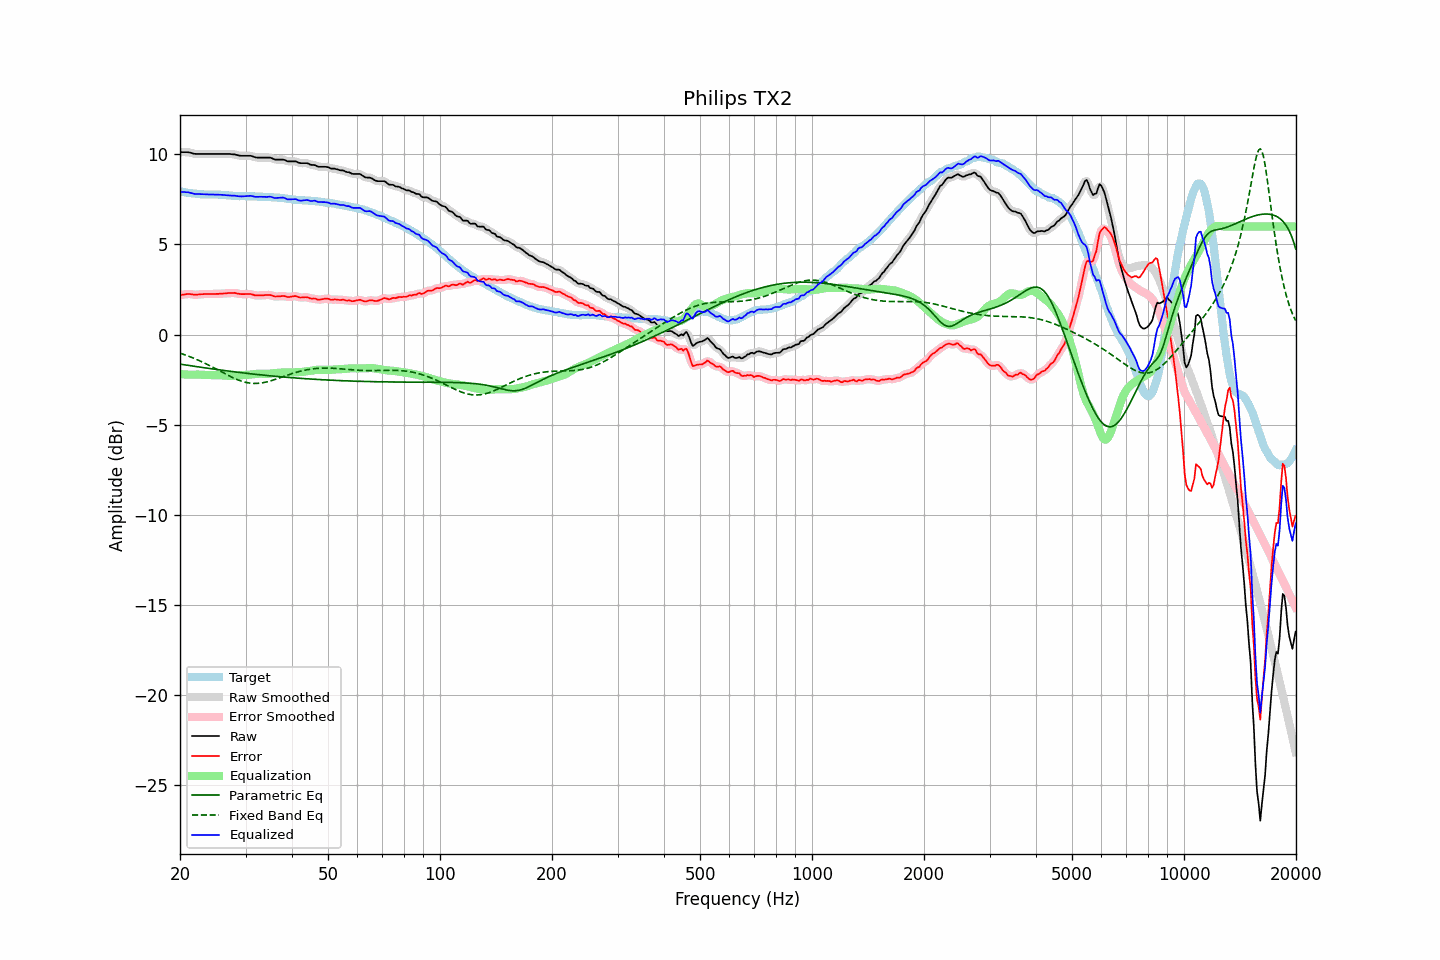

Source data for this figure (header and first rows):
frequency, raw, error, smoothed, error_smoothed, equalization, parametric_eq, fixed_band_eq, equalized_raw, equalized_smoothed, target
20.00, 10.13, 2.18, 10.12, 2.18, -2.20, -1.64, -1.04, 7.93, 7.93, 7.94
20.20, 10.13, 2.19, 10.13, 2.20, -2.21, -1.66, -1.07, 7.92, 7.92, 7.93
20.40, 10.13, 2.21, 10.13, 2.21, -2.21, -1.67, -1.10, 7.91, 7.92, 7.91
20.61, 10.13, 2.22, 10.13, 2.23, -2.22, -1.69, -1.13, 7.91, 7.91, 7.90
20.81, 10.13, 2.24, 10.13, 2.24, -2.22, -1.70, -1.16, 7.90, 7.90, 7.88
21.02, 10.13, 2.25, 10.12, 2.25, -2.23, -1.71, -1.19, 7.90, 7.89, 7.87
21.23, 10.11, 2.24, 10.11, 2.25, -2.23, -1.73, -1.23, 7.88, 7.88, 7.86
21.44, 10.08, 2.24, 10.08, 2.24, -2.23, -1.74, -1.26, 7.85, 7.85, 7.85
21.66, 10.06, 2.23, 10.06, 2.22, -2.23, -1.75, -1.30, 7.83, 7.83, 7.83
21.87, 10.04, 2.21, 10.04, 2.21, -2.23, -1.77, -1.33, 7.81, 7.81, 7.83
22.09, 10.03, 2.21, 10.03, 2.21, -2.22, -1.78, -1.37, 7.80, 7.80, 7.82
22.31, 10.03, 2.22, 10.02, 2.22, -2.22, -1.79, -1.41, 7.80, 7.80, 7.81
22.54, 10.03, 2.23, 10.02, 2.23, -2.23, -1.81, -1.45, 7.80, 7.80, 7.80
22.76, 10.03, 2.24, 10.03, 2.24, -2.23, -1.82, -1.49, 7.80, 7.80, 7.79
22.99, 10.03, 2.24, 10.03, 2.24, -2.24, -1.83, -1.53, 7.79, 7.79, 7.79
23.22, 10.03, 2.25, 10.03, 2.25, -2.24, -1.85, -1.57, 7.78, 7.78, 7.78
23.45, 10.03, 2.25, 10.03, 2.25, -2.25, -1.86, -1.62, 7.78, 7.78, 7.78
23.69, 10.03, 2.25, 10.03, 2.25, -2.25, -1.87, -1.66, 7.77, 7.77, 7.77
23.92, 10.03, 2.25, 10.03, 2.25, -2.25, -1.88, -1.71, 7.77, 7.77, 7.77
24.16, 10.03, 2.25, 10.03, 2.25, -2.25, -1.90, -1.75, 7.77, 7.77, 7.77
24.40, 10.03, 2.25, 10.03, 2.25, -2.25, -1.91, -1.80, 7.77, 7.77, 7.77
24.65, 10.03, 2.25, 10.03, 2.25, -2.25, -1.92, -1.85, 7.77, 7.77, 7.77
24.89, 10.03, 2.25, 10.03, 2.25, -2.25, -1.93, -1.89, 7.77, 7.77, 7.77
25.14, 10.03, 2.25, 10.03, 2.26, -2.26, -1.95, -1.94, 7.77, 7.77, 7.77
25.39, 10.03, 2.26, 10.03, 2.26, -2.26, -1.96, -1.99, 7.77, 7.77, 7.77
25.65, 10.03, 2.27, 10.03, 2.26, -2.26, -1.97, -2.04, 7.76, 7.76, 7.76
25.91, 10.03, 2.27, 10.03, 2.27, -2.27, -1.98, -2.09, 7.76, 7.76, 7.76
26.16, 10.03, 2.28, 10.03, 2.28, -2.28, -1.99, -2.13, 7.75, 7.75, 7.75
26.43, 10.03, 2.28, 10.03, 2.28, -2.28, -2.01, -2.18, 7.74, 7.74, 7.75
26.69, 10.03, 2.29, 10.03, 2.29, -2.29, -2.02, -2.23, 7.73, 7.73, 7.74
26.96, 10.03, 2.30, 10.03, 2.30, -2.30, -2.03, -2.27, 7.73, 7.73, 7.72
27.23, 10.03, 2.30, 10.02, 2.30, -2.30, -2.04, -2.32, 7.72, 7.72, 7.72
27.50, 10.02, 2.30, 10.02, 2.31, -2.30, -2.05, -2.36, 7.71, 7.72, 7.71
27.77, 10.01, 2.30, 10.01, 2.31, -2.30, -2.06, -2.41, 7.71, 7.71, 7.70
28.05, 10.01, 2.32, 10.00, 2.30, -2.29, -2.08, -2.45, 7.71, 7.70, 7.69
28.33, 9.98, 2.29, 9.98, 2.29, -2.28, -2.09, -2.48, 7.69, 7.69, 7.69
28.62, 9.96, 2.27, 9.96, 2.27, -2.27, -2.10, -2.52, 7.68, 7.68, 7.69
28.90, 9.94, 2.26, 9.94, 2.25, -2.27, -2.11, -2.55, 7.67, 7.67, 7.68
29.19, 9.93, 2.24, 9.93, 2.25, -2.26, -2.12, -2.58, 7.67, 7.67, 7.68
29.48, 9.93, 2.24, 9.92, 2.24, -2.25, -2.13, -2.61, 7.67, 7.67, 7.68
29.78, 9.93, 2.24, 9.92, 2.24, -2.25, -2.14, -2.64, 7.68, 7.67, 7.68
30.08, 9.93, 2.25, 9.93, 2.25, -2.25, -2.15, -2.66, 7.68, 7.68, 7.68
30.38, 9.93, 2.25, 9.93, 2.25, -2.24, -2.16, -2.68, 7.69, 7.69, 7.68
30.68, 9.93, 2.25, 9.93, 2.25, -2.23, -2.17, -2.69, 7.69, 7.69, 7.68
30.99, 9.93, 2.25, 9.92, 2.24, -2.22, -2.18, -2.70, 7.70, 7.69, 7.67
31.30, 9.90, 2.22, 9.90, 2.22, -2.21, -2.19, -2.71, 7.68, 7.68, 7.67
31.61, 9.87, 2.19, 9.87, 2.20, -2.20, -2.20, -2.72, 7.66, 7.66, 7.67
31.93, 9.84, 2.17, 9.84, 2.18, -2.19, -2.21, -2.72, 7.64, 7.65, 7.67
32.24, 9.83, 2.17, 9.83, 2.17, -2.18, -2.22, -2.71, 7.64, 7.65, 7.66
32.57, 9.83, 2.17, 9.82, 2.17, -2.18, -2.23, -2.71, 7.65, 7.65, 7.65
32.89, 9.83, 2.17, 9.82, 2.17, -2.18, -2.24, -2.70, 7.65, 7.65, 7.65
33.22, 9.83, 2.18, 9.83, 2.18, -2.18, -2.25, -2.69, 7.65, 7.65, 7.65
33.55, 9.83, 2.18, 9.83, 2.18, -2.18, -2.26, -2.67, 7.64, 7.64, 7.65
33.89, 9.83, 2.19, 9.83, 2.19, -2.19, -2.27, -2.65, 7.64, 7.64, 7.63
34.23, 9.83, 2.19, 9.83, 2.20, -2.19, -2.28, -2.63, 7.64, 7.64, 7.63
34.57, 9.83, 2.20, 9.83, 2.20, -2.18, -2.28, -2.61, 7.65, 7.65, 7.63
34.92, 9.83, 2.20, 9.82, 2.19, -2.17, -2.29, -2.58, 7.66, 7.65, 7.63
35.27, 9.80, 2.17, 9.79, 2.17, -2.16, -2.30, -2.56, 7.64, 7.63, 7.62
35.62, 9.76, 2.14, 9.76, 2.14, -2.15, -2.31, -2.53, 7.61, 7.61, 7.62
35.97, 9.72, 2.11, 9.73, 2.12, -2.14, -2.32, -2.50, 7.57, 7.59, 7.61
... 635 more rows
